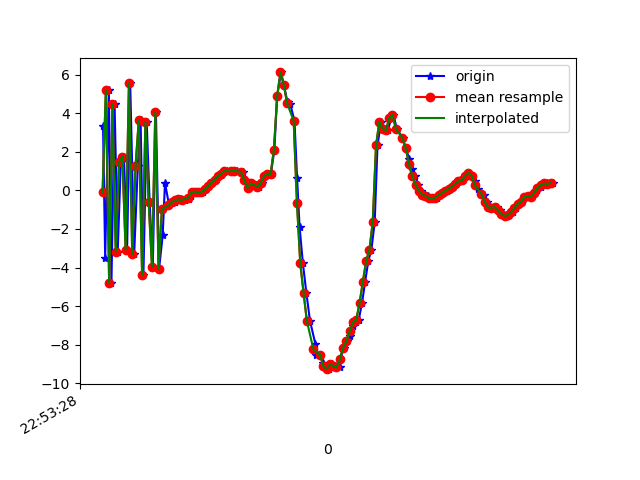

The data file committed next to this chart (first rows):
1617836009063, 531652624484779, 3.3241796, 1.0535457, 8.273168
1617836009076, 531652643715549, -3.504, 0.2437, -7.648
1617836009098, 531652662946319, 5.184, 1.366, 5.821
1617836009114, 531652682177089, -4.809, -0.6844, -2.64
1617836009133, 531652701407859, 4.494, 1.321, -0.3148
1617836009152, 531652720638629, -3.177, -0.8605, 4.901
1617836009171, 531652739869399, 1.464, 0.4198, -6.628
1617836009190, 531652759224881, 1.743, 0.01585, 8.62
1617836009209, 531652778455651, -3.071, -1.041, -6.115
1617836009228, 531652797686421, 5.548, 0.1886, 3.37
1617836009252, 531652816917191, -3.296, -1.484, 4.259
1617836009274, 531652836147961, 1.239, -0.3661, -6.432
1617836009291, 531652855378731, 3.639, -0.745, 9.009
1617836009308, 531652874609501, -4.401, -2.822, -1.905
1617836009328, 531652893840271, 3.542, -0.735, -2.213
1617836009346, 531652913071041, -0.6189, -1.569, 8.213
1617836009365, 531652932301811, -3.952, -1.267, -7.109
1617836009384, 531652951532581, 4.056, 0.7569, 2.465
1617836009403, 531652970763351, -4.082, -0.9386, 3.719
1617836009425, 531652989994121, -2.336, -0.6777, 0.9508
1617836009439, 531653009224891, 0.3861, -0.2142, -0.2073
1617836009464, 531653028455661, -0.7714, -0.5301, -1.174
1617836009481, 531653047686431, -0.6381, -0.5741, -0.8863
1617836009497, 531653066917201, -0.5822, -0.842, -0.7981
1617836009516, 531653086147971, -0.5126, -1.065, -0.6047
1617836009539, 531653105378741, -0.4654, -1.03, -0.6803
1617836009559, 531653124609511, -0.503, -0.6939, -0.7538
1617836009583, 531653143840281, -0.4614, -0.387, -0.8322
1617836009595, 531653163071051, -0.2832, -0.05911, -0.9987
1617836009605, 531653182301821, -0.1081, 0.07234, -0.9817
1617836009627, 531653201532591, -0.06217, 0.4084, -1.121
1617836009646, 531653220763361, -0.09444, 0.5869, -1.134
1617836009668, 531653239994131, -0.09328, 0.6211, -1.178
1617836009687, 531653259224901, 0.0533, 0.5766, -1.071
1617836009703, 531653278455671, 0.209, 0.4935, -0.9063
1617836009723, 531653297686441, 0.395, 0.4655, -0.7791
1617836009742, 531653316917211, 0.55, 0.318, -0.6291
1617836009761, 531653336147981, 0.7385, 0.1605, -0.4793
1617836009780, 531653355378751, 0.7994, 0.1522, -0.5402
1617836009799, 531653374609521, 0.9377, -0.06811, -0.5484
1617836009818, 531653393840291, 1.012, -0.3515, -0.4923
1617836009841, 531653413071061, 0.9998, -0.5715, -0.3363
1617836009852, 531653432301831, 0.9827, -0.4843, -0.2309
1617836009875, 531653451532601, 1.017, -0.3937, -0.1295
1617836009901, 531653470763371, 0.9783, -0.4942, 0.1306
1617836009915, 531653489994141, 0.9384, -1.1, 0.8392
1617836009932, 531653509224911, 0.524, -1.46, 1.333
1617836009952, 531653528455681, 0.1263, -0.9641, 1.426
1617836009969, 531653547686451, 0.3584, -0.5254, 1.503
1617836009991, 531653566917221, 0.2813, -0.5776, 1.441
1617836010007, 531653586147991, 0.195, -0.06097, 1.079
1617836010025, 531653605378761, 0.3665, 0.1991, 0.7505
1617836010046, 531653624609531, 0.7455, -0.2985, 1.068
1617836010065, 531653643840301, 0.8565, -0.7716, 1.314
1617836010082, 531653663071071, 0.8453, -0.7528, 1.651
1617836010103, 531653682301841, 2.104, -0.3061, 2.615
1617836010120, 531653701532611, 4.907, 0.07982, 5.125
1617836010143, 531653720763381, 6.116, -0.6373, 8.381
1617836010160, 531653739994151, 5.49, -1.776, 11.54
1617836010183, 531653759224921, 4.558, -1.913, 11.9
1617836010199, 531653778455691, 4.488, -2.702, 10.7
... 83 more rows
